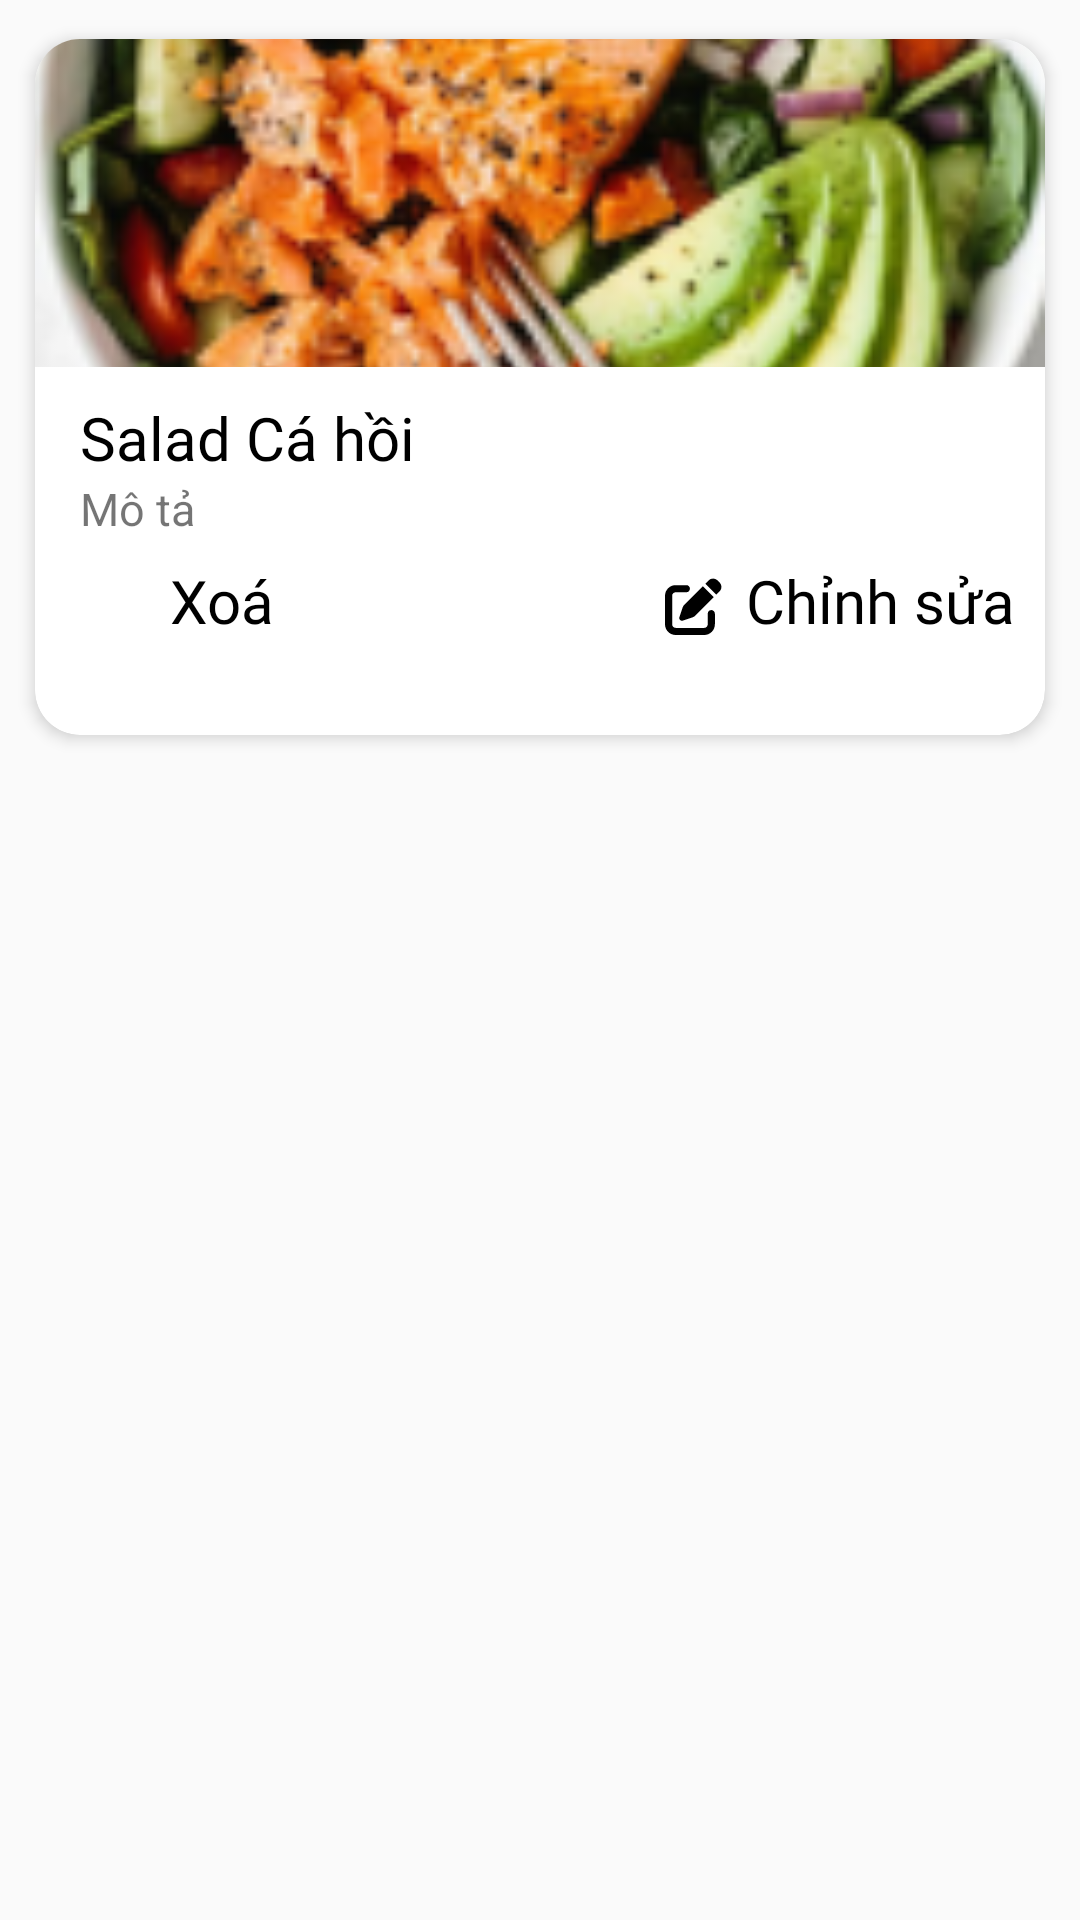

This screen was rendered from an Android layout file. Write that file and the resources it references.
<!-- AndroidManifest.xml: application theme Theme.OriRecipe -->
<!-- res/layout/myrecipe_row_item.xml -->
<?xml version="1.0" encoding="utf-8"?>
<LinearLayout xmlns:android="http://schemas.android.com/apk/res/android"
    xmlns:tools="http://schemas.android.com/tools"
    android:layout_width="match_parent"
    android:layout_height="wrap_content"
    xmlns:app="http://schemas.android.com/apk/res-auto"
    android:orientation="vertical">

    <androidx.cardview.widget.CardView
        android:layout_width="match_parent"
        android:layout_height="250dp"
        android:id="@+id/myCardView"
        app:cardElevation="3dp"
        android:layout_margin="4dp"
        app:cardUseCompatPadding="true"
        app:cardCornerRadius="15dp">

        <LinearLayout
            android:layout_width="match_parent"
            android:layout_height="match_parent"
            android:weightSum="7"
            android:orientation="vertical">

            <ImageView
                android:layout_width="match_parent"
                android:layout_height="0dp"
                android:id="@+id/ivImage"
                android:layout_weight="3.3"
                android:scaleType="centerCrop"
                android:src="@drawable/mock_recipe_img"/>

            <LinearLayout
                android:layout_width="match_parent"
                android:layout_height="0dp"
                android:layout_weight="3.7"
                android:orientation="vertical"
                android:padding="10dp"
                android:layout_marginLeft="5dp">
                <TextView
                    android:layout_width="match_parent"
                    android:layout_height="wrap_content"
                    android:text="Salad Cá hồi"
                    android:textSize="20sp"
                    android:maxLines="1"
                    android:textColor="@color/black"

                    android:fontFamily="@font/josefin_sans_bold"

                    android:id="@+id/tvTitle"/>
                <TextView
                    android:layout_width="match_parent"
                    android:layout_height="wrap_content"
                    android:text="Mô tả"
                    android:textSize="15sp"
                    android:maxLines="1"
                    android:id="@+id/tvDesc"/>
        <LinearLayout
            android:layout_width="match_parent"
            android:layout_height="wrap_content"
            android:orientation="horizontal">
            <LinearLayout
                android:layout_width="wrap_content"
                android:layout_height="wrap_content"
                android:orientation="horizontal">
                <ImageButton
                    android:id="@+id/btnDelete"
                    android:layout_width="25dp"
                    android:layout_height="25dp"
                    android:layout_marginTop="10dp"
                    android:background="@null"
                    android:contentDescription="Xoá công thức"
                    android:padding="3dp"
                    android:scaleType="centerInside"
                    android:src="@drawable/trash_solid"
                    app:tint="@color/red"
                    tools:ignore="TouchTargetSizeCheck" />
                <TextView
                    android:layout_width="wrap_content"
                    android:layout_height="wrap_content"
                    android:text="Xoá"
                    android:fontFamily="@font/josefin_sans"
                    android:textSize="20sp"
                    android:textColor="@color/black"
                    android:layout_gravity="center"
                    android:layout_marginLeft="5dp"
                    android:layout_marginTop="3dp"/>
            </LinearLayout>
            <LinearLayout
                android:layout_width="match_parent"
                android:layout_height="wrap_content"
                android:orientation="horizontal"
                android:gravity="right"
                >
                <ImageButton
                    android:id="@+id/btnEdit"
                    android:layout_width="25dp"
                    android:layout_height="25dp"
                    android:layout_marginTop="10dp"
                    android:background="@null"
                    android:contentDescription="Chỉnh sửa công thức"
                    android:padding="3dp"
                    android:scaleType="centerInside"
                    android:src="@drawable/pen_to_square_solid"
                    app:tint="@color/black"
                    tools:ignore="TouchTargetSizeCheck" />
                <TextView
                    android:layout_width="wrap_content"
                    android:layout_height="wrap_content"
                    android:text="Chỉnh sửa"
                    android:fontFamily="@font/josefin_sans"
                    android:textSize="20sp"
                    android:textColor="@color/black"
                    android:layout_gravity="center"
                    android:layout_marginLeft="5dp"
                    android:layout_marginTop="3dp"/>
            </LinearLayout>
        </LinearLayout>


            </LinearLayout>

        </LinearLayout>
    </androidx.cardview.widget.CardView>

</LinearLayout>
<!-- resources referenced by this layout -->
<resources>
  <color name="black">#FF000000</color>
  <color name="red">#E10C0C</color>
  <!-- drawable mock_recipe_img: png bitmap (drawable, 43363 bytes) -->
  <!-- drawable pen_to_square_solid (drawable) -->
  <vector xmlns:android="http://schemas.android.com/apk/res/android"
      android:width="512dp"
      android:height="512dp"
      android:viewportWidth="512"
      android:viewportHeight="512">
    <path
        android:fillColor="#FF000000"
        android:pathData="M471.6,21.7c-21.9,-21.9 -57.3,-21.9 -79.2,0L362.3,51.7l97.9,97.9 30.1,-30.1c21.9,-21.9 21.9,-57.3 0,-79.2L471.6,21.7zM172.4,241.7c-6.1,6.1 -10.8,13.6 -13.5,21.9l-29.6,88.8c-2.9,8.6 -0.6,18.1 5.8,24.6s15.9,8.7 24.6,5.8l88.8,-29.6c8.2,-2.7 15.7,-7.4 21.9,-13.5L437.7,172.3 339.7,74.3 172.4,241.7zM96,64C43,64 0,107 0,160L0,416c0,53 43,96 96,96L352,512c53,0 96,-43 96,-96L448,320c0,-17.7 -14.3,-32 -32,-32s-32,14.3 -32,32v96c0,17.7 -14.3,32 -32,32L96,448c-17.7,0 -32,-14.3 -32,-32L64,160c0,-17.7 14.3,-32 32,-32h96c17.7,0 32,-14.3 32,-32s-14.3,-32 -32,-32L96,64z"/>
  </vector>
  <style name="Theme.OriRecipe" parent="Theme.AppCompat.Light.NoActionBar">
          
          <item name="colorPrimary">@color/purple_500</item>
          <item name="colorPrimaryVariant">@color/purple_700</item>
          <item name="colorOnPrimary">@color/white</item>
          
          <item name="colorSecondary">@color/teal_200</item>
          <item name="colorSecondaryVariant">@color/teal_700</item>
          <item name="colorOnSecondary">@color/black</item>
          
          <item name="android:statusBarColor">?attr/colorPrimaryVariant</item>
          
      </style>
  <color name="purple_500">#FF6200EE</color>
  <color name="purple_700">#FF3700B3</color>
  <color name="white">#FFFFFFFF</color>
  <color name="teal_200">#FF03DAC5</color>
  <color name="teal_700">#FF018786</color>
</resources>
